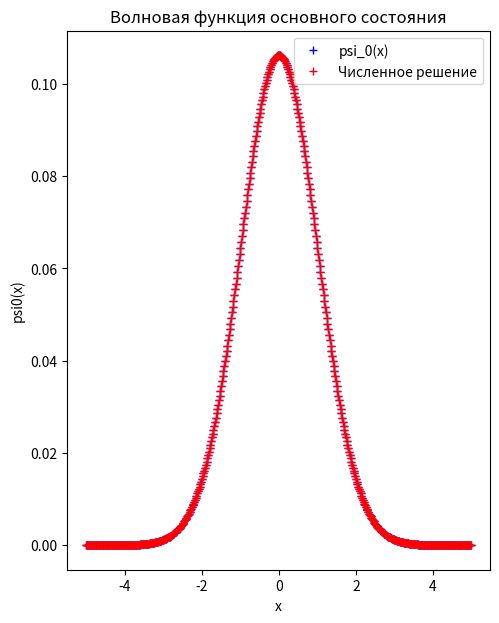

This figure's Python source:
import math
import numpy as np
import scipy.linalg as sla
import matplotlib.pyplot as plt

E0_sol = 1/2


def psi0_analytical(x):
    return (1/math.pi)**(1/4) * math.exp(-0.5*(x**2))


def U(x):
    return (x**2)/2


def make_matrix(N, x_start, x_end):
    h = (x_end - x_start) / N

    a = []
    b = []
    c = []

    for i in range(0, N):
        xi = x_start + i * h
        a.append(-0.5 / (h ** 2))
        b.append(1 / (h ** 2) + U(xi))
        c.append(-0.5 / (h ** 2))

    a[0] = 0
    c[N - 1] = 0

    A = [a, b, c]

    return A


def solve_diag(A, d, N):
    d_new = d.copy()
    b_new = A[1].copy()
    c_new = A[2].copy()
    a_new = A[0].copy()

    for i in range(0, N):
        k = a_new[i] / b_new[i - 1]
        b_new[i] -= k * c_new[i - 1]
        d_new[i] -= k * d_new[i - 1]

    y = [i for i in range(N)]

    y[N - 1] = d_new[N - 1] / b_new[N - 1]

    for i in range(N - 2, -1, -1):
        y[i] = (d_new[i] - c_new[i] * y[i + 1]) / b_new[i]

    return y


x_start = -5
x_end = 5
N = 500
h = (x_end - x_start) / N

x_s_sol = []
psi0_sol = []

for i in range(N):
    x_s_sol.append(x_start + i * h)
    psi0_sol.append(psi0_analytical(x_s_sol[i]))

# нормировка
sol_norm = sla.norm(psi0_sol)
psi0_sol = [psi0_sol[i] / sol_norm for i in range(len(psi0_sol))]



x_start = -5
x_end = 5
N = 500
h = (x_end - x_start)/N

x_s = [(x_start + i*h) for i in range(N)]

psi0_sol = [psi0_analytical(x_s[i]) for i in range(N)]

sol_norm = sla.norm(psi0_sol)
psi0_sol = [psi0_sol[i]/sol_norm for i in range(len(psi0_sol))]

H = make_matrix(N, x_start, x_end) #трехдиагональная матрица

psi_next = [i/N for i in range(N)] #как начальный случайный вектор возьму просто N точек от 0 до 1

K = 50  # количество итераций

for k in range(0, K):
    psi_prev = psi_next
    psi_next = solve_diag(H, psi_prev, N)

E0 = sla.norm(psi_prev) / sla.norm(psi_next)

psi0_norm = sla.norm(psi_next)
psi0 = [psi_next[i] / psi0_norm for i in range(len(psi_next))]


plt.figure(figsize=(12, 7))
plt.subplot(121)
plt.plot(x_s_sol, psi0_sol, 'b+', label="psi_0(x)")
plt.grid()
plt.title('Волновая функция основного состояния, аналитическое решение')
plt.xlabel('x')
plt.ylabel('psi0(x)')
plt.legend()

plt.subplot(121)
plt.plot(x_s, psi0, 'r+', label="Численное решение")
plt.grid()
plt.title('Волновая функция основного состояния')
plt.xlabel('x')
plt.ylabel('psi0(x)')
plt.legend()
plt.show()


